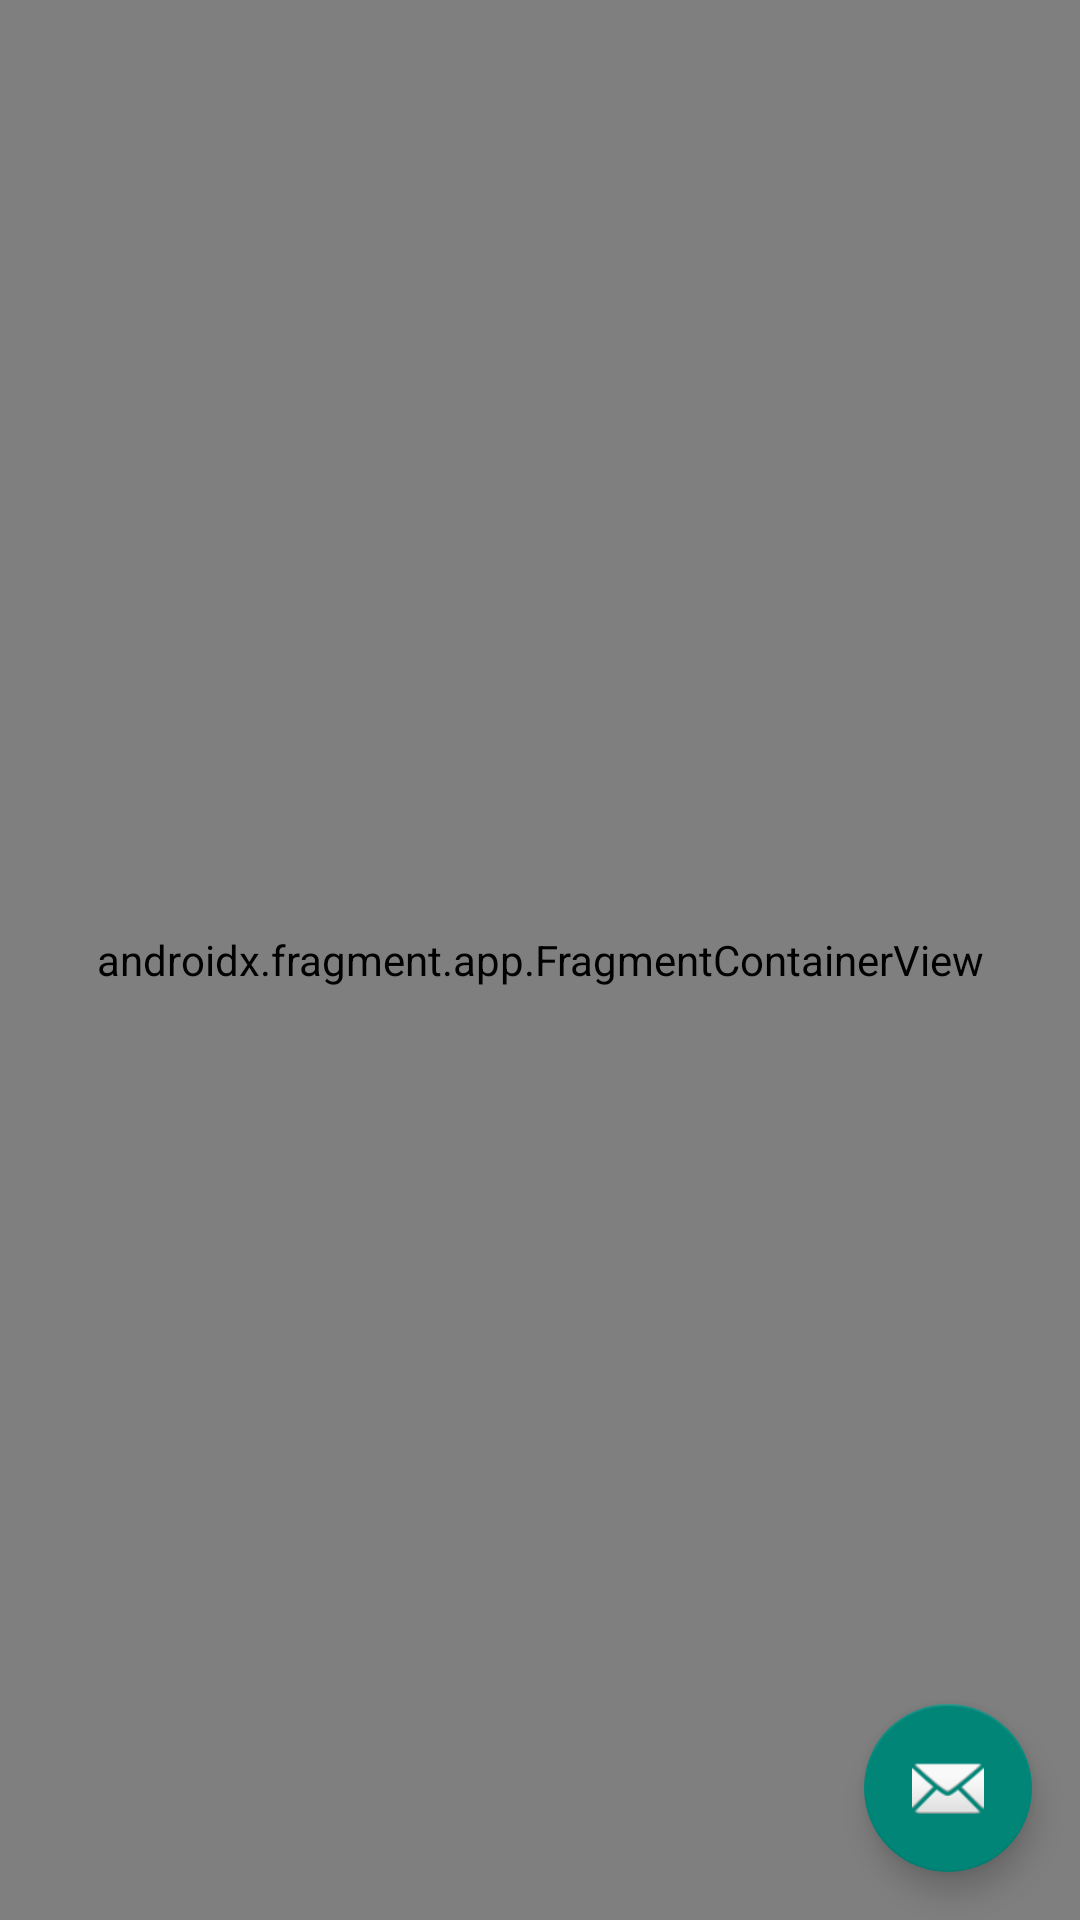

Produce the Android XML layout that renders to this screen, including the resource entries it uses.
<!-- AndroidManifest.xml: activity theme AppTheme.NoActionBar -->
<!-- res/layout/activity_main.xml -->
<?xml version="1.0" encoding="utf-8"?>
<androidx.coordinatorlayout.widget.CoordinatorLayout xmlns:android="http://schemas.android.com/apk/res/android"
    xmlns:app="http://schemas.android.com/apk/res-auto"
    xmlns:tools="http://schemas.android.com/tools"
    android:layout_width="match_parent"
    android:layout_height="match_parent"
    tools:context=".MainActivity">

    <com.google.android.material.appbar.AppBarLayout
        android:layout_width="match_parent"
        android:layout_height="wrap_content"
        android:theme="@style/AppTheme.AppBarOverlay">


    </com.google.android.material.appbar.AppBarLayout>

    <include layout="@layout/content_main" />

    <com.google.android.material.floatingactionbutton.FloatingActionButton
        android:id="@+id/fab"
        android:layout_width="wrap_content"
        android:layout_height="wrap_content"
        android:layout_gravity="bottom|end"
        android:layout_margin="@dimen/fab_margin"
        app:srcCompat="@android:drawable/ic_dialog_email" />

</androidx.coordinatorlayout.widget.CoordinatorLayout>
<!-- res/layout/content_main.xml (included above) -->
<?xml version="1.0" encoding="utf-8"?>
<FrameLayout
    android:layout_width="match_parent"
    android:layout_height="match_parent"
    xmlns:tools="http://schemas.android.com/tools"
    app:layout_behavior="@string/appbar_scrolling_view_behavior"
    xmlns:android="http://schemas.android.com/apk/res/android"
    xmlns:app="http://schemas.android.com/apk/res-auto">

    <androidx.fragment.app.FragmentContainerView

        android:id="@+id/nav_host_fragment"
        android:name="androidx.navigation.fragment.NavHostFragment"
        android:layout_width="match_parent"
        app:defaultNavHost="true"
        app:navGraph="@navigation/nav_graph"
        android:layout_height="match_parent"  />
</FrameLayout>
<!-- resources referenced by this layout -->
<resources>
  <dimen name="fab_margin">16dp</dimen>
  <style name="AppTheme.AppBarOverlay" parent="ThemeOverlay.AppCompat.Dark.ActionBar" />
  <style name="AppTheme.NoActionBar" parent="Theme.AppCompat.Light.NoActionBar">
          <item name="windowActionBar">false</item>
          <item name="android:windowFullscreen">true</item>
          <item name="windowNoTitle">true</item>
      </style>
</resources>
